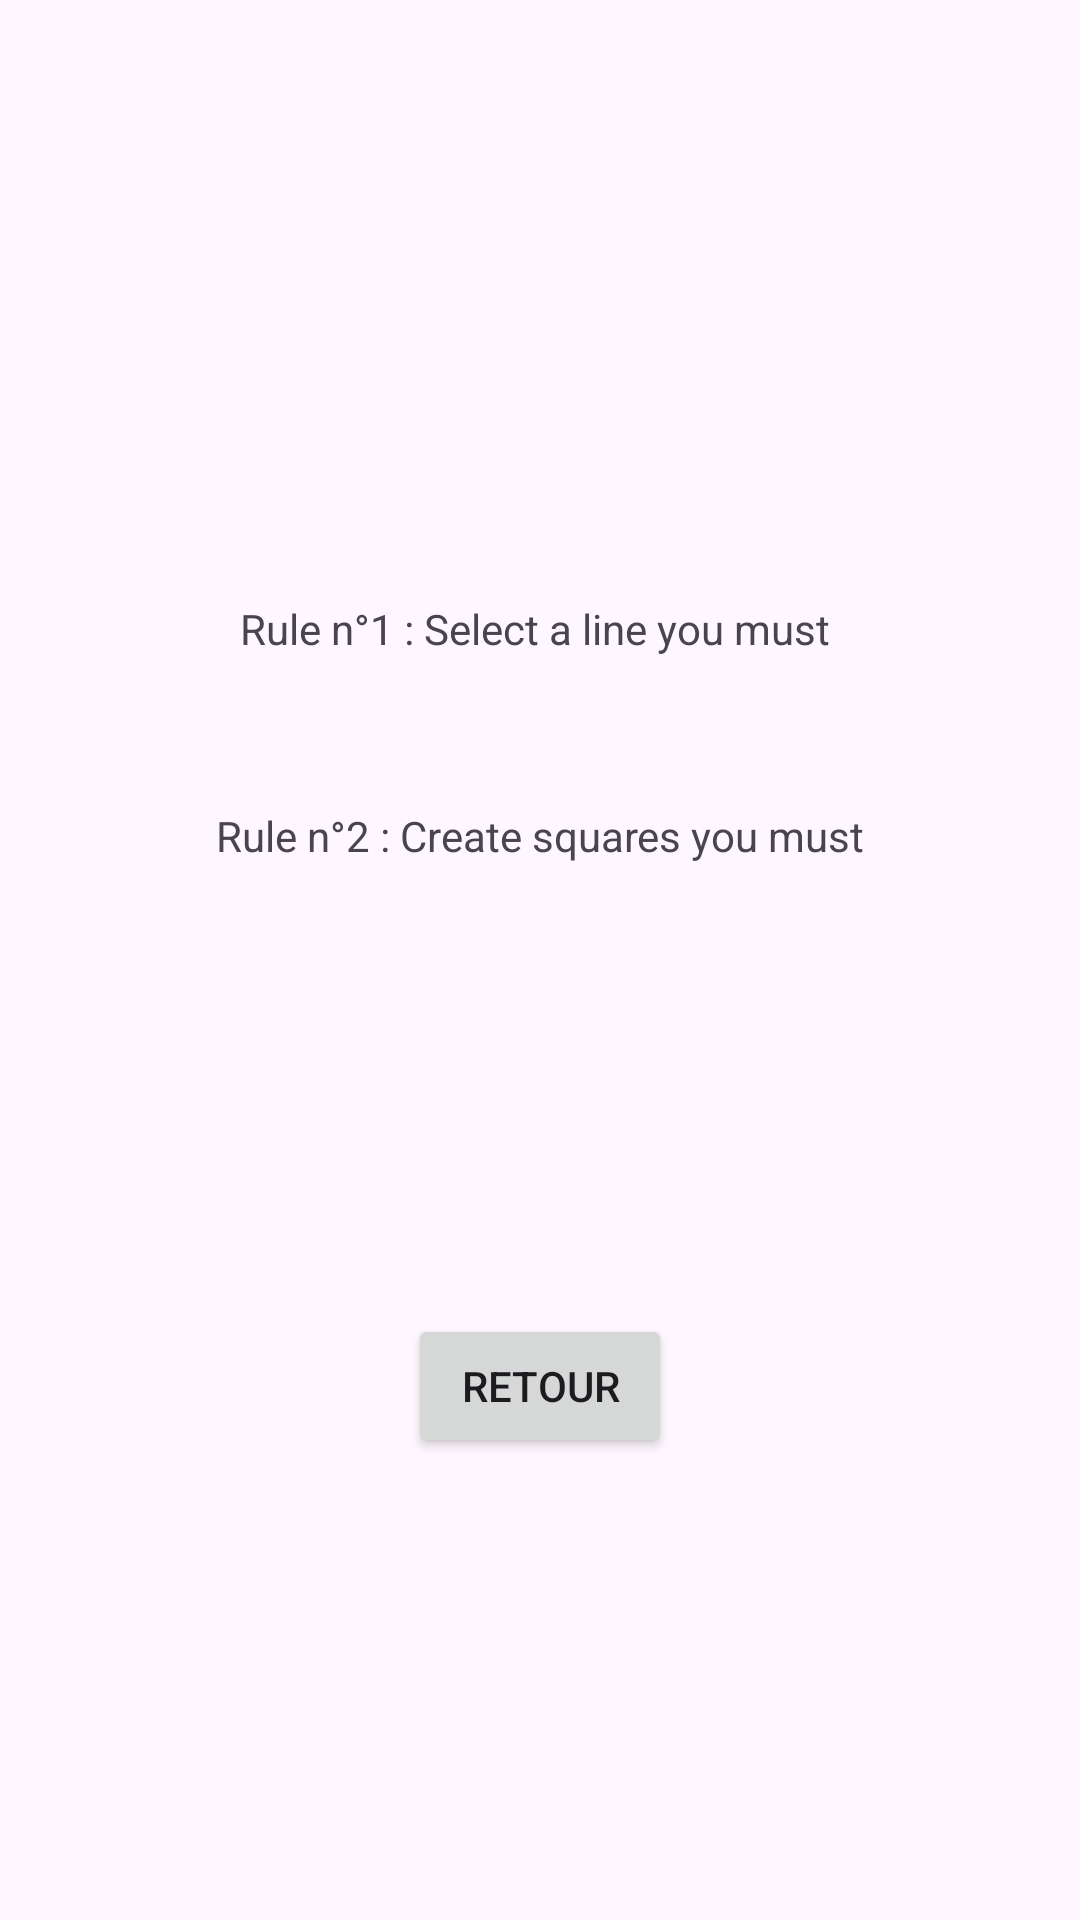

This screen was rendered from an Android layout file. Write that file and the resources it references.
<!-- AndroidManifest.xml: application theme Theme.SquareGame -->
<!-- res/layout/activity_rules.xml -->
<?xml version="1.0" encoding="utf-8"?>
<androidx.constraintlayout.widget.ConstraintLayout xmlns:android="http://schemas.android.com/apk/res/android"
    xmlns:app="http://schemas.android.com/apk/res-auto"
    xmlns:tools="http://schemas.android.com/tools"
    android:layout_width="match_parent"
    android:layout_height="match_parent">

    <TextView
        android:id="@+id/textRules"
        android:layout_width="wrap_content"
        android:layout_height="wrap_content"
        android:layout_marginTop="200dp"
        android:text="Rule n°1 : Select a line you must "
        app:layout_constraintEnd_toEndOf="parent"
        app:layout_constraintStart_toStartOf="parent"
        app:layout_constraintTop_toTopOf="parent" />

    <TextView
        android:id="@+id/textView"
        android:layout_width="wrap_content"
        android:layout_height="wrap_content"
        android:layout_marginTop="50dp"
        android:text="Rule n°2 : Create squares you must"
        app:layout_constraintEnd_toEndOf="parent"
        app:layout_constraintStart_toStartOf="parent"
        app:layout_constraintTop_toBottomOf="@+id/textRules" />

    <Button
        android:id="@+id/MenuRules"
        android:layout_width="wrap_content"
        android:layout_height="wrap_content"
        android:layout_marginTop="150dp"
        android:text="Retour"
        app:layout_constraintEnd_toEndOf="parent"
        app:layout_constraintStart_toStartOf="parent"
        app:layout_constraintTop_toBottomOf="@+id/textView" />

</androidx.constraintlayout.widget.ConstraintLayout>
<!-- resources referenced by this layout -->
<resources>
  <style name="Theme.SquareGame" parent="Base.Theme.SquareGame" />
  <style name="Base.Theme.SquareGame" parent="Theme.Material3.DayNight.NoActionBar">
          
          
      </style>
</resources>
